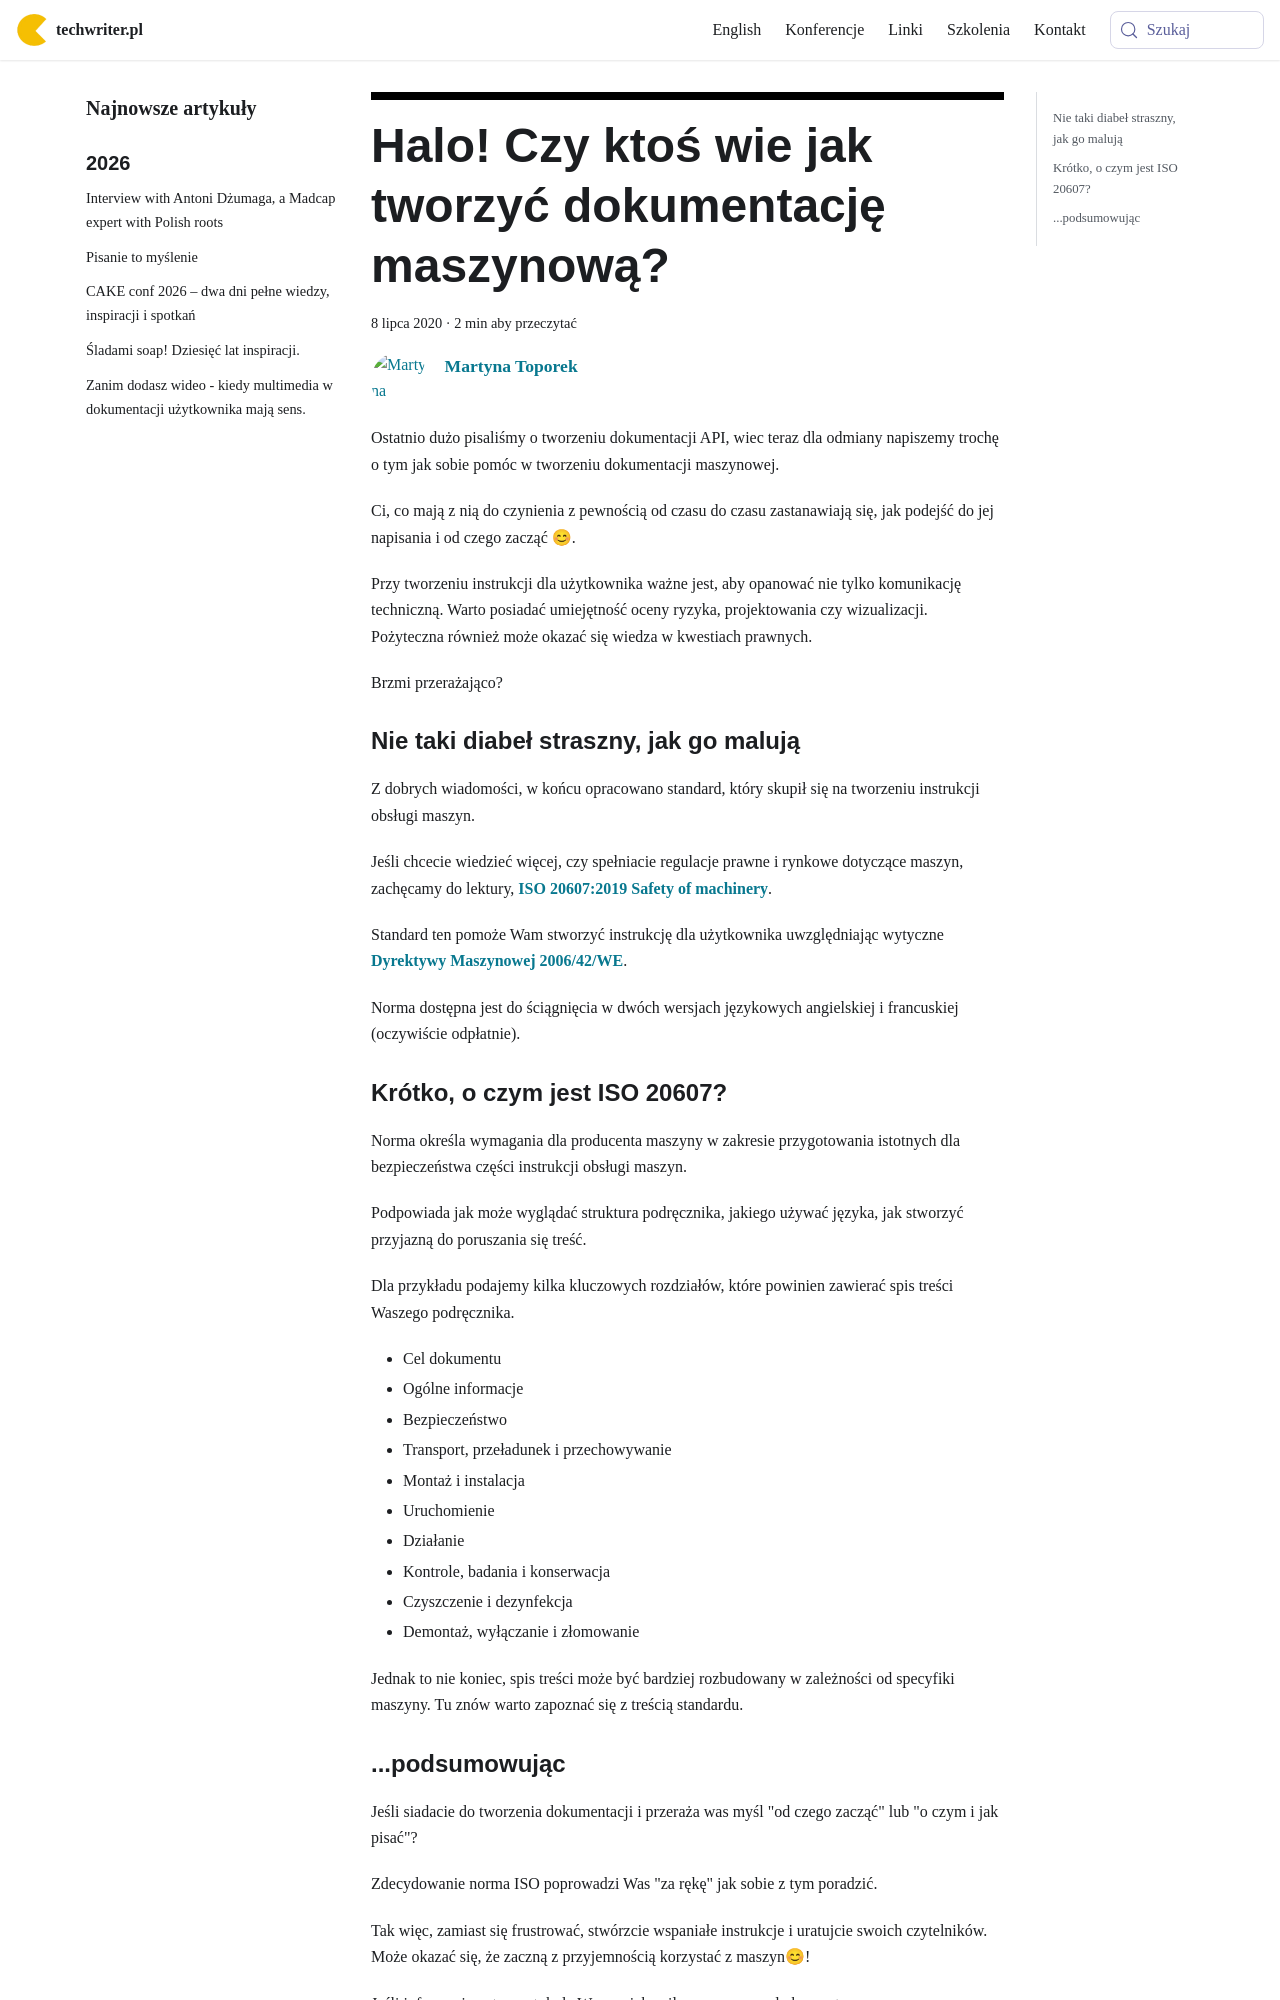

repository: techwriter-pl/techwriter-pl.github.io · page: halo-czy-ktos-wie-jak-tworzyc-dokumentacje-maszynowa/index.html · generator: docusaurus

---
title: 'Halo! Czy ktoś wie jak tworzyć dokumentację maszynową?'
authors: toporek
date: '2020-07-08'
tags:
  - 'news'
  - 'dobre-praktyki'
  - 'dokumentacja'
  - 'edukacja'
  - 'instrukcje'
  - 'pomoc-użytkownika'
  - 'użyteczność'
coverImage: 'iso.png'
---

Ostatnio dużo pisaliśmy o tworzeniu dokumentacji API, wiec teraz dla odmiany
napiszemy trochę o tym jak sobie pomóc w tworzeniu dokumentacji maszynowej.

<!--truncate-->

Ci, co mają z nią do czynienia z pewnością od czasu do czasu zastanawiają się,
jak podejść do jej napisania i od czego zacząć 😊.

Przy tworzeniu instrukcji dla użytkownika ważne jest, aby opanować nie tylko
komunikację techniczną. Warto posiadać umiejętność oceny ryzyka, projektowania
czy wizualizacji. Pożyteczna również może okazać się wiedza w kwestiach
prawnych.

Brzmi przerażająco?

### Nie taki diabeł straszny, jak go malują

Z dobrych wiadomości, w końcu opracowano standard, który skupił się na tworzeniu
instrukcji obsługi maszyn.

Jeśli chcecie wiedzieć więcej, czy spełniacie regulacje prawne i rynkowe
dotyczące maszyn, zachęcamy do
lektury, [**ISO 20607:2019** **Safety of machinery**](https://www.iso.org/standard/68519.html).

Standard ten pomoże Wam stworzyć instrukcję dla użytkownika uwzględniając
wytyczne
**[Dyrektywy Maszynowej 2006/42/WE](https://eur-lex.europa.eu/legal-content/PL/TXT/?uri=celex%3A32006L0042)**.

Norma dostępna jest do ściągnięcia w dwóch wersjach językowych angielskiej i
francuskiej (oczywiście odpłatnie).
